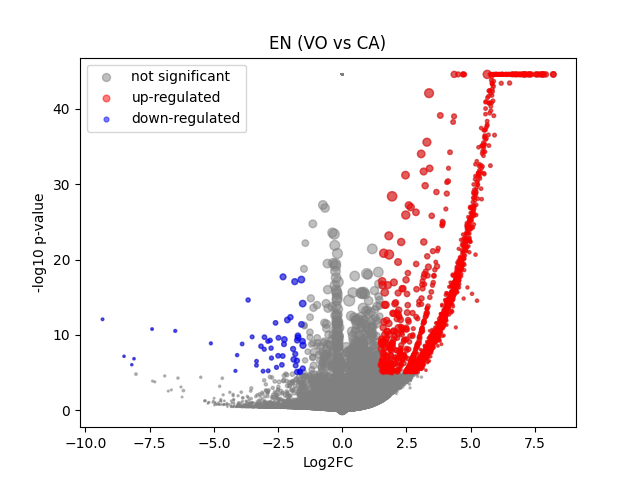

Source data for this figure (header and first rows):
	gene	expression_1	expression_2	log2FC	-log10 p-val	significant
0	MIR1302-2HG	-5.820766e-10	-1.268927e-08	-1.7456345e-05	44.55	0
1	FAM138A	-5.820766e-10	-1.268927e-08	-1.7456345e-05	44.55	0
2	OR4F5	-5.820766e-10	-1.268927e-08	-1.7456345e-05	44.55	0
3	AL627309.1	-5.820766e-10	0.00167	1.417	1.932	0
4	AL627309.3	-5.820766e-10	0.0002949	0.3729	0.4984	0
5	AL627309.2	-5.820766e-10	-1.268927e-08	-1.7456345e-05	44.55	0
6	AL627309.5	0.008465	0.01259	0.5218	0.1972	0
7	AL627309.4	-5.820766e-10	0.0004423	0.5283	0.7967	0
8	AP006222.2	-5.820766e-10	-1.268927e-08	-1.7456345e-05	44.55	0
9	AL732372.1	-5.820766e-10	-1.268927e-08	-1.7456345e-05	44.55	0
10	OR4F29	-5.820766e-10	-1.268927e-08	-1.7456345e-05	44.55	0
11	AC114498.1	-5.820766e-10	-1.268927e-08	-1.7456345e-05	44.55	0
12	OR4F16	-5.820766e-10	-1.268927e-08	-1.7456345e-05	44.55	0
13	AL669831.2	-5.820766e-10	0.0003737	0.4581	0.4984	0
14	LINC01409	0.03031	0.02835	-0.09311	0.03247	0
15	FAM87B	-5.820766e-10	0.0001624	0.2172	0.4984	0
16	LINC01128	0.1286	0.09975	-0.3635	0.338	0
17	LINC00115	-5.820766e-10	0.008847	3.3	7.37	1
18	FAM41C	-5.820766e-10	0.0181	4.256	14.86	1
19	AL645608.6	-5.820766e-10	-1.268927e-08	-1.7456345e-05	44.55	0
20	AL645608.2	-5.820766e-10	0.001531	1.339	2.009	0
21	AL645608.4	-5.820766e-10	-1.268927e-08	-1.7456345e-05	44.55	0
22	LINC02593	-5.820766e-10	0.005627	2.728	4.879	0
23	SAMD11	0.03246	0.03563	0.1303	0.05447	0
24	NOC2L	0.2787	0.2322	-0.2623	0.3843	0
25	KLHL17	0.08793	0.01911	-2.145	1.279	0
26	PLEKHN1	-5.820766e-10	0.0005268	0.6105	0.7425	0
27	PERM1	-5.820766e-10	-1.268927e-08	-1.7456345e-05	44.55	0
28	AL645608.7	-5.820766e-10	0.006088	2.825	5.711	1
29	HES4	0.4428	0.4697	0.08488	0.1618	0
30	ISG15	0.263	0.4295	0.7053	2.695	0
31	AL645608.1	-5.820766e-10	-1.268927e-08	-1.7456345e-05	44.55	0
32	AGRN	0.2803	0.1469	-0.928	1.751	0
33	AL645608.5	-5.820766e-10	-1.268927e-08	-1.7456345e-05	44.55	0
34	AL645608.8	-5.820766e-10	-1.268927e-08	-1.7456345e-05	44.55	0
35	RNF223	-5.820766e-10	-1.268927e-08	-1.7456345e-05	44.55	0
36	C1orf159	0.04345	0.02131	-0.9945	0.5064	0
37	AL390719.3	-5.820766e-10	0.0001447	0.195	0.4983	0
38	LINC01342	-5.820766e-10	-1.268927e-08	-1.7456345e-05	44.55	0
39	AL390719.2	-5.820766e-10	-1.268927e-08	-1.7456345e-05	44.55	0
40	TTLL10-AS1	-5.820766e-10	-1.268927e-08	-1.7456345e-05	44.55	0
41	TTLL10	-5.820766e-10	-1.268927e-08	-1.7456345e-05	44.55	0
42	TNFRSF18	-5.820766e-10	0.001369	1.244	1.678	0
43	TNFRSF4	0.04558	0.03667	-0.3065	0.1553	0
44	SDF4	0.5964	0.666	0.159	0.4988	0
45	B3GALT6	0.1984	0.2144	0.111	0.1385	0
46	C1QTNF12	0.01471	0.003932	-1.672	0.3305	0
47	AL162741.1	-5.820766e-10	0.0009438	0.9589	0.8025	0
48	UBE2J2	0.3339	0.3249	-0.03967	0.05728	0
49	LINC01786	-5.820766e-10	0.0006044	0.682	0.8021	0
50	SCNN1D	0.007894	0.004139	-0.7913	0.1946	0
51	ACAP3	0.1049	0.1074	0.03317	0.02549	0
52	PUSL1	0.0886	0.09134	0.04341	0.03293	0
53	INTS11	0.2497	0.1955	-0.3509	0.5427	0
54	AL139287.1	0.01344	-1.268927e-08	-3.852	0.4937	0
55	CPTP	0.07552	0.09284	0.2943	0.2355	0
56	TAS1R3	-5.820766e-10	0.0002941	0.372	0.4984	0
57	DVL1	0.1213	0.05551	-1.114	1.05	0
58	MXRA8	0.01908	0.04424	1.171	0.7026	0
59	AURKAIP1	0.7961	1.055	0.4061	2.658	0
... 36,541 more rows
